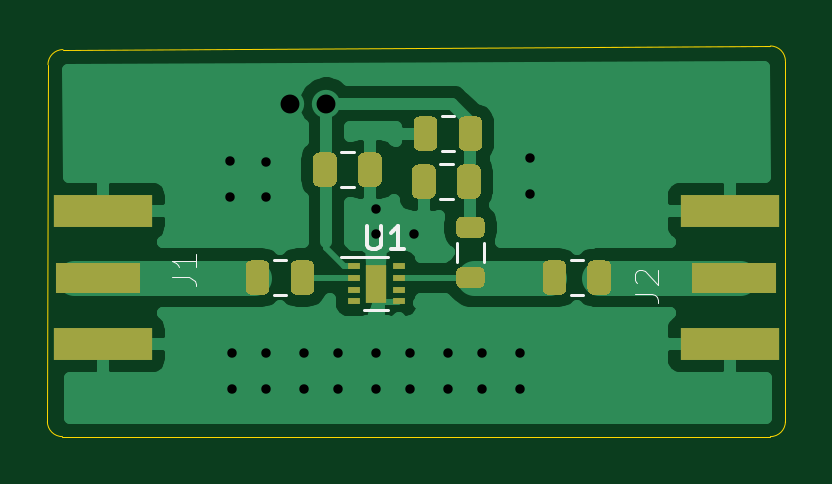
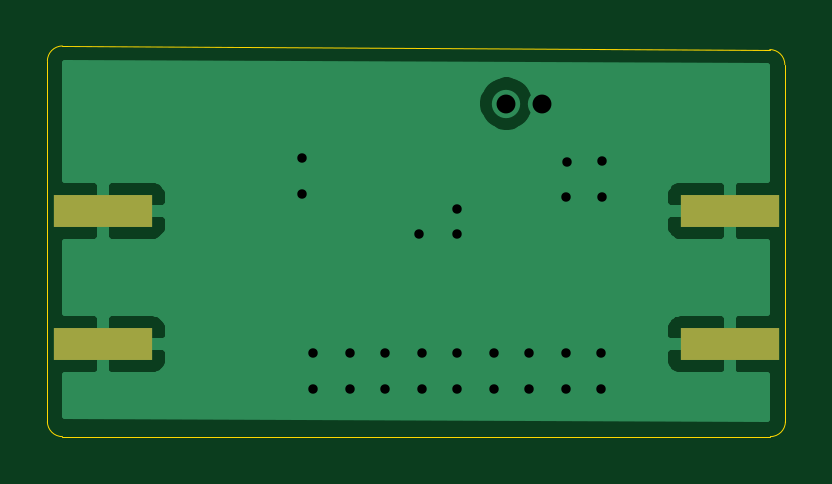
Circuit board: 11 layer files. Board 31.2 x 16.5 mm.
- bottom_copper: LNA2-B_Cu.gbr (11971 bytes)
- bottom_mask: LNA2-B_Mask.gbr (625 bytes)
- paste: LNA2-B_Paste.gbr (620 bytes)
- bottom_silk: LNA2-B_SilkS.gbr (456 bytes)
- outline: LNA2-Edge_Cuts.gbr (975 bytes)
- top_copper: LNA2-F_Cu.gbr (31708 bytes)
- top_mask: LNA2-F_Mask.gbr (5170 bytes)
- paste: LNA2-F_Paste.gbr (5185 bytes)
- top_silk: LNA2-F_SilkS.gbr (2501 bytes)
- drill: LNA2-NPTH.drl (269 bytes)
- drill: LNA2-PTH.drl (678 bytes)

=== bottom_copper: LNA2-B_Cu.gbr (11971 bytes, source omitted) ===
=== bottom_mask: LNA2-B_Mask.gbr ===
%TF.GenerationSoftware,KiCad,Pcbnew,(5.1.9)-1*%
%TF.CreationDate,2021-01-21T13:21:27-05:00*%
%TF.ProjectId,LNA2,4c4e4132-2e6b-4696-9361-645f70636258,rev?*%
%TF.SameCoordinates,Original*%
%TF.FileFunction,Soldermask,Bot*%
%TF.FilePolarity,Negative*%
%FSLAX46Y46*%
G04 Gerber Fmt 4.6, Leading zero omitted, Abs format (unit mm)*
G04 Created by KiCad (PCBNEW (5.1.9)-1) date 2021-01-21 13:21:27*
%MOMM*%
%LPD*%
G01*
G04 APERTURE LIST*
%ADD10R,4.200000X1.350000*%
G04 APERTURE END LIST*
D10*
%TO.C,J1*%
X90624000Y-77439000D03*
X90624000Y-83089000D03*
%TD*%
%TO.C,J2*%
X117148000Y-77439000D03*
X117148000Y-83089000D03*
%TD*%
M02*

=== paste: LNA2-B_Paste.gbr ===
%TF.GenerationSoftware,KiCad,Pcbnew,(5.1.9)-1*%
%TF.CreationDate,2021-01-21T13:21:27-05:00*%
%TF.ProjectId,LNA2,4c4e4132-2e6b-4696-9361-645f70636258,rev?*%
%TF.SameCoordinates,Original*%
%TF.FileFunction,Paste,Bot*%
%TF.FilePolarity,Positive*%
%FSLAX46Y46*%
G04 Gerber Fmt 4.6, Leading zero omitted, Abs format (unit mm)*
G04 Created by KiCad (PCBNEW (5.1.9)-1) date 2021-01-21 13:21:27*
%MOMM*%
%LPD*%
G01*
G04 APERTURE LIST*
%ADD10R,4.200000X1.350000*%
G04 APERTURE END LIST*
D10*
%TO.C,J1*%
X90624000Y-77439000D03*
X90624000Y-83089000D03*
%TD*%
%TO.C,J2*%
X117148000Y-77439000D03*
X117148000Y-83089000D03*
%TD*%
M02*

=== bottom_silk: LNA2-B_SilkS.gbr ===
%TF.GenerationSoftware,KiCad,Pcbnew,(5.1.9)-1*%
%TF.CreationDate,2021-01-21T13:21:27-05:00*%
%TF.ProjectId,LNA2,4c4e4132-2e6b-4696-9361-645f70636258,rev?*%
%TF.SameCoordinates,Original*%
%TF.FileFunction,Legend,Bot*%
%TF.FilePolarity,Positive*%
%FSLAX46Y46*%
G04 Gerber Fmt 4.6, Leading zero omitted, Abs format (unit mm)*
G04 Created by KiCad (PCBNEW (5.1.9)-1) date 2021-01-21 13:21:27*
%MOMM*%
%LPD*%
G01*
G04 APERTURE LIST*
G04 APERTURE END LIST*
M02*

=== outline: LNA2-Edge_Cuts.gbr ===
%TF.GenerationSoftware,KiCad,Pcbnew,(5.1.9)-1*%
%TF.CreationDate,2021-01-21T13:21:27-05:00*%
%TF.ProjectId,LNA2,4c4e4132-2e6b-4696-9361-645f70636258,rev?*%
%TF.SameCoordinates,Original*%
%TF.FileFunction,Profile,NP*%
%FSLAX46Y46*%
G04 Gerber Fmt 4.6, Leading zero omitted, Abs format (unit mm)*
G04 Created by KiCad (PCBNEW (5.1.9)-1) date 2021-01-21 13:21:27*
%MOMM*%
%LPD*%
G01*
G04 APERTURE LIST*
%TA.AperFunction,Profile*%
%ADD10C,0.050000*%
%TD*%
G04 APERTURE END LIST*
D10*
X118872000Y-70459600D02*
X88925400Y-70612000D01*
X119507000Y-86360000D02*
X119507000Y-71094600D01*
X88900000Y-86995000D02*
X118872000Y-86995000D01*
X88290400Y-71247000D02*
X88265000Y-86360000D01*
X88290400Y-71247000D02*
G75*
G02*
X88925400Y-70612000I635000J0D01*
G01*
X88900000Y-86995000D02*
G75*
G02*
X88265000Y-86360000I0J635000D01*
G01*
X119507000Y-86360000D02*
G75*
G02*
X118872000Y-86995000I-635000J0D01*
G01*
X118872000Y-70459600D02*
G75*
G02*
X119507000Y-71094600I0J-635000D01*
G01*
M02*

=== top_copper: LNA2-F_Cu.gbr (31708 bytes, source omitted) ===
=== top_mask: LNA2-F_Mask.gbr ===
%TF.GenerationSoftware,KiCad,Pcbnew,(5.1.9)-1*%
%TF.CreationDate,2021-01-21T13:21:27-05:00*%
%TF.ProjectId,LNA2,4c4e4132-2e6b-4696-9361-645f70636258,rev?*%
%TF.SameCoordinates,Original*%
%TF.FileFunction,Soldermask,Top*%
%TF.FilePolarity,Negative*%
%FSLAX46Y46*%
G04 Gerber Fmt 4.6, Leading zero omitted, Abs format (unit mm)*
G04 Created by KiCad (PCBNEW (5.1.9)-1) date 2021-01-21 13:21:27*
%MOMM*%
%LPD*%
G01*
G04 APERTURE LIST*
%ADD10R,0.500000X0.250000*%
%ADD11R,0.900000X1.600000*%
%ADD12R,3.600000X1.270000*%
%ADD13R,4.200000X1.350000*%
G04 APERTURE END LIST*
%TO.C,CC1*%
G36*
G01*
X99560000Y-79789000D02*
X99560000Y-80739000D01*
G75*
G02*
X99310000Y-80989000I-250000J0D01*
G01*
X98810000Y-80989000D01*
G75*
G02*
X98560000Y-80739000I0J250000D01*
G01*
X98560000Y-79789000D01*
G75*
G02*
X98810000Y-79539000I250000J0D01*
G01*
X99310000Y-79539000D01*
G75*
G02*
X99560000Y-79789000I0J-250000D01*
G01*
G37*
G36*
G01*
X97660000Y-79789000D02*
X97660000Y-80739000D01*
G75*
G02*
X97410000Y-80989000I-250000J0D01*
G01*
X96910000Y-80989000D01*
G75*
G02*
X96660000Y-80739000I0J250000D01*
G01*
X96660000Y-79789000D01*
G75*
G02*
X96910000Y-79539000I250000J0D01*
G01*
X97410000Y-79539000D01*
G75*
G02*
X97660000Y-79789000I0J-250000D01*
G01*
G37*
%TD*%
%TO.C,CC2*%
G36*
G01*
X110228000Y-79789000D02*
X110228000Y-80739000D01*
G75*
G02*
X109978000Y-80989000I-250000J0D01*
G01*
X109478000Y-80989000D01*
G75*
G02*
X109228000Y-80739000I0J250000D01*
G01*
X109228000Y-79789000D01*
G75*
G02*
X109478000Y-79539000I250000J0D01*
G01*
X109978000Y-79539000D01*
G75*
G02*
X110228000Y-79789000I0J-250000D01*
G01*
G37*
G36*
G01*
X112128000Y-79789000D02*
X112128000Y-80739000D01*
G75*
G02*
X111878000Y-80989000I-250000J0D01*
G01*
X111378000Y-80989000D01*
G75*
G02*
X111128000Y-80739000I0J250000D01*
G01*
X111128000Y-79789000D01*
G75*
G02*
X111378000Y-79539000I250000J0D01*
G01*
X111878000Y-79539000D01*
G75*
G02*
X112128000Y-79789000I0J-250000D01*
G01*
G37*
%TD*%
%TO.C,CDC1*%
G36*
G01*
X99515000Y-76167000D02*
X99515000Y-75217000D01*
G75*
G02*
X99765000Y-74967000I250000J0D01*
G01*
X100265000Y-74967000D01*
G75*
G02*
X100515000Y-75217000I0J-250000D01*
G01*
X100515000Y-76167000D01*
G75*
G02*
X100265000Y-76417000I-250000J0D01*
G01*
X99765000Y-76417000D01*
G75*
G02*
X99515000Y-76167000I0J250000D01*
G01*
G37*
G36*
G01*
X101415000Y-76167000D02*
X101415000Y-75217000D01*
G75*
G02*
X101665000Y-74967000I250000J0D01*
G01*
X102165000Y-74967000D01*
G75*
G02*
X102415000Y-75217000I0J-250000D01*
G01*
X102415000Y-76167000D01*
G75*
G02*
X102165000Y-76417000I-250000J0D01*
G01*
X101665000Y-76417000D01*
G75*
G02*
X101415000Y-76167000I0J250000D01*
G01*
G37*
%TD*%
%TO.C,CRF1*%
G36*
G01*
X104706000Y-75725000D02*
X104706000Y-76675000D01*
G75*
G02*
X104456000Y-76925000I-250000J0D01*
G01*
X103956000Y-76925000D01*
G75*
G02*
X103706000Y-76675000I0J250000D01*
G01*
X103706000Y-75725000D01*
G75*
G02*
X103956000Y-75475000I250000J0D01*
G01*
X104456000Y-75475000D01*
G75*
G02*
X104706000Y-75725000I0J-250000D01*
G01*
G37*
G36*
G01*
X106606000Y-75725000D02*
X106606000Y-76675000D01*
G75*
G02*
X106356000Y-76925000I-250000J0D01*
G01*
X105856000Y-76925000D01*
G75*
G02*
X105606000Y-76675000I0J250000D01*
G01*
X105606000Y-75725000D01*
G75*
G02*
X105856000Y-75475000I250000J0D01*
G01*
X106356000Y-75475000D01*
G75*
G02*
X106606000Y-75725000I0J-250000D01*
G01*
G37*
%TD*%
%TO.C,CRF2*%
G36*
G01*
X106672000Y-73693000D02*
X106672000Y-74643000D01*
G75*
G02*
X106422000Y-74893000I-250000J0D01*
G01*
X105922000Y-74893000D01*
G75*
G02*
X105672000Y-74643000I0J250000D01*
G01*
X105672000Y-73693000D01*
G75*
G02*
X105922000Y-73443000I250000J0D01*
G01*
X106422000Y-73443000D01*
G75*
G02*
X106672000Y-73693000I0J-250000D01*
G01*
G37*
G36*
G01*
X104772000Y-73693000D02*
X104772000Y-74643000D01*
G75*
G02*
X104522000Y-74893000I-250000J0D01*
G01*
X104022000Y-74893000D01*
G75*
G02*
X103772000Y-74643000I0J250000D01*
G01*
X103772000Y-73693000D01*
G75*
G02*
X104022000Y-73443000I250000J0D01*
G01*
X104522000Y-73443000D01*
G75*
G02*
X104772000Y-73693000I0J-250000D01*
G01*
G37*
%TD*%
%TO.C,LRF1*%
G36*
G01*
X105790750Y-77701500D02*
X106553250Y-77701500D01*
G75*
G02*
X106772000Y-77920250I0J-218750D01*
G01*
X106772000Y-78357750D01*
G75*
G02*
X106553250Y-78576500I-218750J0D01*
G01*
X105790750Y-78576500D01*
G75*
G02*
X105572000Y-78357750I0J218750D01*
G01*
X105572000Y-77920250D01*
G75*
G02*
X105790750Y-77701500I218750J0D01*
G01*
G37*
G36*
G01*
X105790750Y-79826500D02*
X106553250Y-79826500D01*
G75*
G02*
X106772000Y-80045250I0J-218750D01*
G01*
X106772000Y-80482750D01*
G75*
G02*
X106553250Y-80701500I-218750J0D01*
G01*
X105790750Y-80701500D01*
G75*
G02*
X105572000Y-80482750I0J218750D01*
G01*
X105572000Y-80045250D01*
G75*
G02*
X105790750Y-79826500I218750J0D01*
G01*
G37*
%TD*%
D10*
%TO.C,U1*%
X101234200Y-80768000D03*
X103134200Y-80268000D03*
X103134200Y-79768000D03*
D11*
X102184200Y-80518000D03*
D10*
X101234200Y-79768000D03*
X101234200Y-80268000D03*
X101234200Y-81268000D03*
X103134200Y-81268000D03*
X103134200Y-80768000D03*
%TD*%
D12*
%TO.C,J1*%
X90424000Y-80264000D03*
D13*
X90624000Y-77439000D03*
X90624000Y-83089000D03*
%TD*%
%TO.C,J2*%
X117148000Y-77439000D03*
X117148000Y-83089000D03*
D12*
X117348000Y-80264000D03*
%TD*%
M02*

=== paste: LNA2-F_Paste.gbr ===
%TF.GenerationSoftware,KiCad,Pcbnew,(5.1.9)-1*%
%TF.CreationDate,2021-01-21T13:21:26-05:00*%
%TF.ProjectId,LNA2,4c4e4132-2e6b-4696-9361-645f70636258,rev?*%
%TF.SameCoordinates,Original*%
%TF.FileFunction,Paste,Top*%
%TF.FilePolarity,Positive*%
%FSLAX46Y46*%
G04 Gerber Fmt 4.6, Leading zero omitted, Abs format (unit mm)*
G04 Created by KiCad (PCBNEW (5.1.9)-1) date 2021-01-21 13:21:27*
%MOMM*%
%LPD*%
G01*
G04 APERTURE LIST*
%ADD10R,0.500000X0.250000*%
%ADD11R,0.750000X0.650000*%
%ADD12R,3.600000X1.270000*%
%ADD13R,4.200000X1.350000*%
G04 APERTURE END LIST*
%TO.C,CC1*%
G36*
G01*
X99560000Y-79789000D02*
X99560000Y-80739000D01*
G75*
G02*
X99310000Y-80989000I-250000J0D01*
G01*
X98810000Y-80989000D01*
G75*
G02*
X98560000Y-80739000I0J250000D01*
G01*
X98560000Y-79789000D01*
G75*
G02*
X98810000Y-79539000I250000J0D01*
G01*
X99310000Y-79539000D01*
G75*
G02*
X99560000Y-79789000I0J-250000D01*
G01*
G37*
G36*
G01*
X97660000Y-79789000D02*
X97660000Y-80739000D01*
G75*
G02*
X97410000Y-80989000I-250000J0D01*
G01*
X96910000Y-80989000D01*
G75*
G02*
X96660000Y-80739000I0J250000D01*
G01*
X96660000Y-79789000D01*
G75*
G02*
X96910000Y-79539000I250000J0D01*
G01*
X97410000Y-79539000D01*
G75*
G02*
X97660000Y-79789000I0J-250000D01*
G01*
G37*
%TD*%
%TO.C,CC2*%
G36*
G01*
X110228000Y-79789000D02*
X110228000Y-80739000D01*
G75*
G02*
X109978000Y-80989000I-250000J0D01*
G01*
X109478000Y-80989000D01*
G75*
G02*
X109228000Y-80739000I0J250000D01*
G01*
X109228000Y-79789000D01*
G75*
G02*
X109478000Y-79539000I250000J0D01*
G01*
X109978000Y-79539000D01*
G75*
G02*
X110228000Y-79789000I0J-250000D01*
G01*
G37*
G36*
G01*
X112128000Y-79789000D02*
X112128000Y-80739000D01*
G75*
G02*
X111878000Y-80989000I-250000J0D01*
G01*
X111378000Y-80989000D01*
G75*
G02*
X111128000Y-80739000I0J250000D01*
G01*
X111128000Y-79789000D01*
G75*
G02*
X111378000Y-79539000I250000J0D01*
G01*
X111878000Y-79539000D01*
G75*
G02*
X112128000Y-79789000I0J-250000D01*
G01*
G37*
%TD*%
%TO.C,CDC1*%
G36*
G01*
X99515000Y-76167000D02*
X99515000Y-75217000D01*
G75*
G02*
X99765000Y-74967000I250000J0D01*
G01*
X100265000Y-74967000D01*
G75*
G02*
X100515000Y-75217000I0J-250000D01*
G01*
X100515000Y-76167000D01*
G75*
G02*
X100265000Y-76417000I-250000J0D01*
G01*
X99765000Y-76417000D01*
G75*
G02*
X99515000Y-76167000I0J250000D01*
G01*
G37*
G36*
G01*
X101415000Y-76167000D02*
X101415000Y-75217000D01*
G75*
G02*
X101665000Y-74967000I250000J0D01*
G01*
X102165000Y-74967000D01*
G75*
G02*
X102415000Y-75217000I0J-250000D01*
G01*
X102415000Y-76167000D01*
G75*
G02*
X102165000Y-76417000I-250000J0D01*
G01*
X101665000Y-76417000D01*
G75*
G02*
X101415000Y-76167000I0J250000D01*
G01*
G37*
%TD*%
%TO.C,CRF1*%
G36*
G01*
X104706000Y-75725000D02*
X104706000Y-76675000D01*
G75*
G02*
X104456000Y-76925000I-250000J0D01*
G01*
X103956000Y-76925000D01*
G75*
G02*
X103706000Y-76675000I0J250000D01*
G01*
X103706000Y-75725000D01*
G75*
G02*
X103956000Y-75475000I250000J0D01*
G01*
X104456000Y-75475000D01*
G75*
G02*
X104706000Y-75725000I0J-250000D01*
G01*
G37*
G36*
G01*
X106606000Y-75725000D02*
X106606000Y-76675000D01*
G75*
G02*
X106356000Y-76925000I-250000J0D01*
G01*
X105856000Y-76925000D01*
G75*
G02*
X105606000Y-76675000I0J250000D01*
G01*
X105606000Y-75725000D01*
G75*
G02*
X105856000Y-75475000I250000J0D01*
G01*
X106356000Y-75475000D01*
G75*
G02*
X106606000Y-75725000I0J-250000D01*
G01*
G37*
%TD*%
%TO.C,CRF2*%
G36*
G01*
X106672000Y-73693000D02*
X106672000Y-74643000D01*
G75*
G02*
X106422000Y-74893000I-250000J0D01*
G01*
X105922000Y-74893000D01*
G75*
G02*
X105672000Y-74643000I0J250000D01*
G01*
X105672000Y-73693000D01*
G75*
G02*
X105922000Y-73443000I250000J0D01*
G01*
X106422000Y-73443000D01*
G75*
G02*
X106672000Y-73693000I0J-250000D01*
G01*
G37*
G36*
G01*
X104772000Y-73693000D02*
X104772000Y-74643000D01*
G75*
G02*
X104522000Y-74893000I-250000J0D01*
G01*
X104022000Y-74893000D01*
G75*
G02*
X103772000Y-74643000I0J250000D01*
G01*
X103772000Y-73693000D01*
G75*
G02*
X104022000Y-73443000I250000J0D01*
G01*
X104522000Y-73443000D01*
G75*
G02*
X104772000Y-73693000I0J-250000D01*
G01*
G37*
%TD*%
%TO.C,LRF1*%
G36*
G01*
X105790750Y-77701500D02*
X106553250Y-77701500D01*
G75*
G02*
X106772000Y-77920250I0J-218750D01*
G01*
X106772000Y-78357750D01*
G75*
G02*
X106553250Y-78576500I-218750J0D01*
G01*
X105790750Y-78576500D01*
G75*
G02*
X105572000Y-78357750I0J218750D01*
G01*
X105572000Y-77920250D01*
G75*
G02*
X105790750Y-77701500I218750J0D01*
G01*
G37*
G36*
G01*
X105790750Y-79826500D02*
X106553250Y-79826500D01*
G75*
G02*
X106772000Y-80045250I0J-218750D01*
G01*
X106772000Y-80482750D01*
G75*
G02*
X106553250Y-80701500I-218750J0D01*
G01*
X105790750Y-80701500D01*
G75*
G02*
X105572000Y-80482750I0J218750D01*
G01*
X105572000Y-80045250D01*
G75*
G02*
X105790750Y-79826500I218750J0D01*
G01*
G37*
%TD*%
D10*
%TO.C,U1*%
X101234200Y-80768000D03*
X103134200Y-80268000D03*
X103134200Y-79768000D03*
X101234200Y-79768000D03*
X101234200Y-80268000D03*
X101234200Y-81268000D03*
X103134200Y-81268000D03*
X103134200Y-80768000D03*
D11*
X102184200Y-80918000D03*
X102184200Y-80118000D03*
%TD*%
D12*
%TO.C,J1*%
X90424000Y-80264000D03*
D13*
X90624000Y-77439000D03*
X90624000Y-83089000D03*
%TD*%
%TO.C,J2*%
X117148000Y-77439000D03*
X117148000Y-83089000D03*
D12*
X117348000Y-80264000D03*
%TD*%
M02*

=== top_silk: LNA2-F_SilkS.gbr ===
%TF.GenerationSoftware,KiCad,Pcbnew,(5.1.9)-1*%
%TF.CreationDate,2021-01-21T13:21:27-05:00*%
%TF.ProjectId,LNA2,4c4e4132-2e6b-4696-9361-645f70636258,rev?*%
%TF.SameCoordinates,Original*%
%TF.FileFunction,Legend,Top*%
%TF.FilePolarity,Positive*%
%FSLAX46Y46*%
G04 Gerber Fmt 4.6, Leading zero omitted, Abs format (unit mm)*
G04 Created by KiCad (PCBNEW (5.1.9)-1) date 2021-01-21 13:21:27*
%MOMM*%
%LPD*%
G01*
G04 APERTURE LIST*
%ADD10C,0.120000*%
%ADD11C,0.150000*%
%ADD12C,0.015000*%
G04 APERTURE END LIST*
D10*
%TO.C,CC1*%
X98371252Y-79529000D02*
X97848748Y-79529000D01*
X98371252Y-80999000D02*
X97848748Y-80999000D01*
%TO.C,CC2*%
X110939252Y-80999000D02*
X110416748Y-80999000D01*
X110939252Y-79529000D02*
X110416748Y-79529000D01*
%TO.C,CDC1*%
X100703748Y-76427000D02*
X101226252Y-76427000D01*
X100703748Y-74957000D02*
X101226252Y-74957000D01*
%TO.C,CRF1*%
X105417252Y-76935000D02*
X104894748Y-76935000D01*
X105417252Y-75465000D02*
X104894748Y-75465000D01*
%TO.C,CRF2*%
X105483252Y-73433000D02*
X104960748Y-73433000D01*
X105483252Y-74903000D02*
X104960748Y-74903000D01*
%TO.C,LRF1*%
X105612000Y-78801878D02*
X105612000Y-79601122D01*
X106732000Y-78801878D02*
X106732000Y-79601122D01*
%TO.C,U1*%
X100684200Y-79398000D02*
X102684200Y-79398000D01*
X102684200Y-81638000D02*
X101684200Y-81638000D01*
D11*
X101802295Y-78070380D02*
X101802295Y-78879904D01*
X101849914Y-78975142D01*
X101897533Y-79022761D01*
X101992771Y-79070380D01*
X102183247Y-79070380D01*
X102278485Y-79022761D01*
X102326104Y-78975142D01*
X102373723Y-78879904D01*
X102373723Y-78070380D01*
X103373723Y-79070380D02*
X102802295Y-79070380D01*
X103088009Y-79070380D02*
X103088009Y-78070380D01*
X102992771Y-78213238D01*
X102897533Y-78308476D01*
X102802295Y-78356095D01*
%TO.C,J1*%
D12*
X93546050Y-80256283D02*
X94260336Y-80256283D01*
X94403193Y-80303902D01*
X94498431Y-80399140D01*
X94546050Y-80541997D01*
X94546050Y-80637235D01*
X94546050Y-79256283D02*
X94546050Y-79827711D01*
X94546050Y-79541997D02*
X93546050Y-79541997D01*
X93688908Y-79637235D01*
X93784146Y-79732473D01*
X93831765Y-79827711D01*
%TO.C,J2*%
X113130710Y-80938383D02*
X113844996Y-80938383D01*
X113987853Y-80986002D01*
X114083091Y-81081240D01*
X114130710Y-81224097D01*
X114130710Y-81319335D01*
X113225949Y-80509811D02*
X113178330Y-80462192D01*
X113130710Y-80366954D01*
X113130710Y-80128859D01*
X113178330Y-80033621D01*
X113225949Y-79986002D01*
X113321187Y-79938383D01*
X113416425Y-79938383D01*
X113559282Y-79986002D01*
X114130710Y-80557430D01*
X114130710Y-79938383D01*
%TD*%
M02*

=== drill: LNA2-NPTH.drl ===
M48
; DRILL file {KiCad (5.1.9)-1} date 01/21/21 13:21:28
; FORMAT={-:-/ absolute / inch / decimal}
; #@! TF.CreationDate,2021-01-21T13:21:28-05:00
; #@! TF.GenerationSoftware,Kicad,Pcbnew,(5.1.9)-1
; #@! TF.FileFunction,NonPlated,1,2,NPTH
FMAT,2
INCH
%
G90
G05
T0
M30

=== drill: LNA2-PTH.drl ===
M48
; DRILL file {KiCad (5.1.9)-1} date 01/21/21 13:21:28
; FORMAT={-:-/ absolute / inch / decimal}
; #@! TF.CreationDate,2021-01-21T13:21:28-05:00
; #@! TF.GenerationSoftware,Kicad,Pcbnew,(5.1.9)-1
; #@! TF.FileFunction,Plated,1,2,PTH
FMAT,2
INCH
T1C0.0157
T2C0.0315
%
G90
G05
T1
X3.78Y-2.966
X3.78Y-3.026
X3.782Y-3.286
X3.782Y-3.346
X3.8396Y-2.9665
X3.84Y-3.026
X3.84Y-3.286
X3.84Y-3.346
X3.902Y-3.286
X3.902Y-3.346
X3.96Y-3.286
X3.96Y-3.346
X4.022Y-3.046
X4.022Y-3.088
X4.022Y-3.286
X4.022Y-3.346
X4.08Y-3.286
X4.08Y-3.346
X4.086Y-3.088
X4.142Y-3.286
X4.142Y-3.346
X4.2Y-3.286
X4.2Y-3.346
X4.262Y-3.286
X4.262Y-3.346
X4.28Y-2.96
X4.28Y-3.02
T2
X3.88Y-2.87
X3.94Y-2.87
T0
M30
